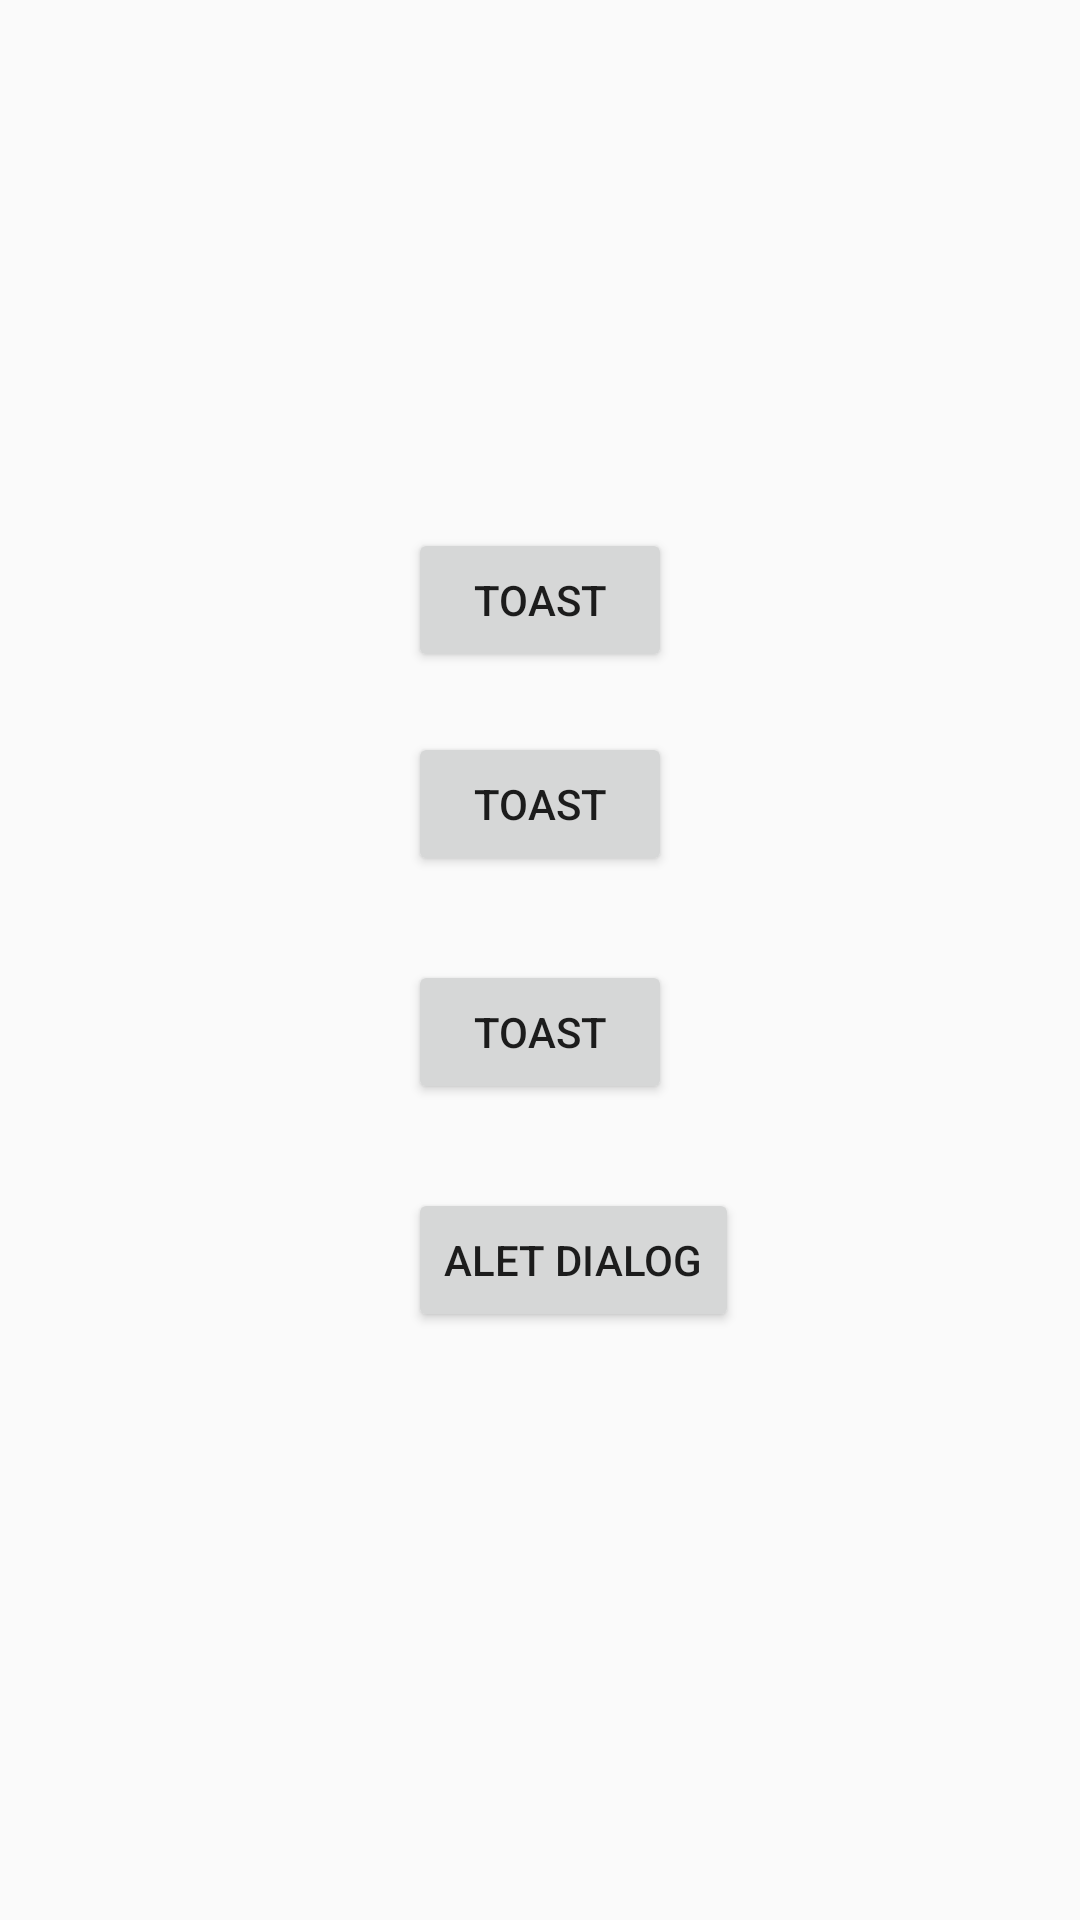

Write the Android layout XML for this screen, with the resource values it uses.
<!-- AndroidManifest.xml: application theme Theme.DemoApp -->
<!-- res/layout/activity_toast_alert.xml -->
<?xml version="1.0" encoding="utf-8"?>
<androidx.constraintlayout.widget.ConstraintLayout xmlns:android="http://schemas.android.com/apk/res/android"
    xmlns:app="http://schemas.android.com/apk/res-auto"
    xmlns:tools="http://schemas.android.com/tools"
    android:layout_width="match_parent"
    android:layout_height="match_parent"
    tools:context=".ToastAlertActivity">

    <Button
        android:id="@+id/button"
        android:layout_width="wrap_content"
        android:layout_height="wrap_content"
        android:layout_marginTop="176dp"
        android:onClick="toastClick1"
        android:text="Toast"
        app:layout_constraintEnd_toEndOf="parent"
        app:layout_constraintStart_toStartOf="parent"
        app:layout_constraintTop_toTopOf="parent" />

    <Button
        android:id="@+id/button2"
        android:layout_width="wrap_content"
        android:layout_height="wrap_content"
        android:layout_marginTop="20dp"
        android:onClick="toastClick2"
        android:text="Toast"
        app:layout_constraintStart_toStartOf="@+id/button"
        app:layout_constraintTop_toBottomOf="@+id/button" />

    <Button
        android:id="@+id/button3"
        android:layout_width="wrap_content"
        android:layout_height="wrap_content"
        android:layout_marginTop="28dp"
        android:onClick="toastClick3"
        android:text="Toast"
        app:layout_constraintStart_toStartOf="@+id/button2"
        app:layout_constraintTop_toBottomOf="@+id/button2" />

    <Button
        android:id="@+id/button4"
        android:layout_width="wrap_content"
        android:layout_height="wrap_content"
        android:layout_marginTop="28dp"
        android:onClick="aletDialogClick"
        android:text="Alet Dialog"
        app:layout_constraintStart_toStartOf="@+id/button3"
        app:layout_constraintTop_toBottomOf="@+id/button3" />

</androidx.constraintlayout.widget.ConstraintLayout>
<!-- resources referenced by this layout -->
<resources>
  <style name="Theme.DemoApp" parent="Theme.AppCompat.Light.DarkActionBar">
          
          <item name="colorPrimary">@color/purple_500</item>
          <item name="colorPrimaryDark">@color/purple_700</item>
          <item name="colorAccent">@color/teal_200</item>
          <item name="windowNoTitle">true</item>
          
      </style>
  <color name="purple_500">#3EC97C</color>
  <color name="purple_700">#6FC502</color>
  <color name="teal_200">#FF03DAC5</color>
</resources>
